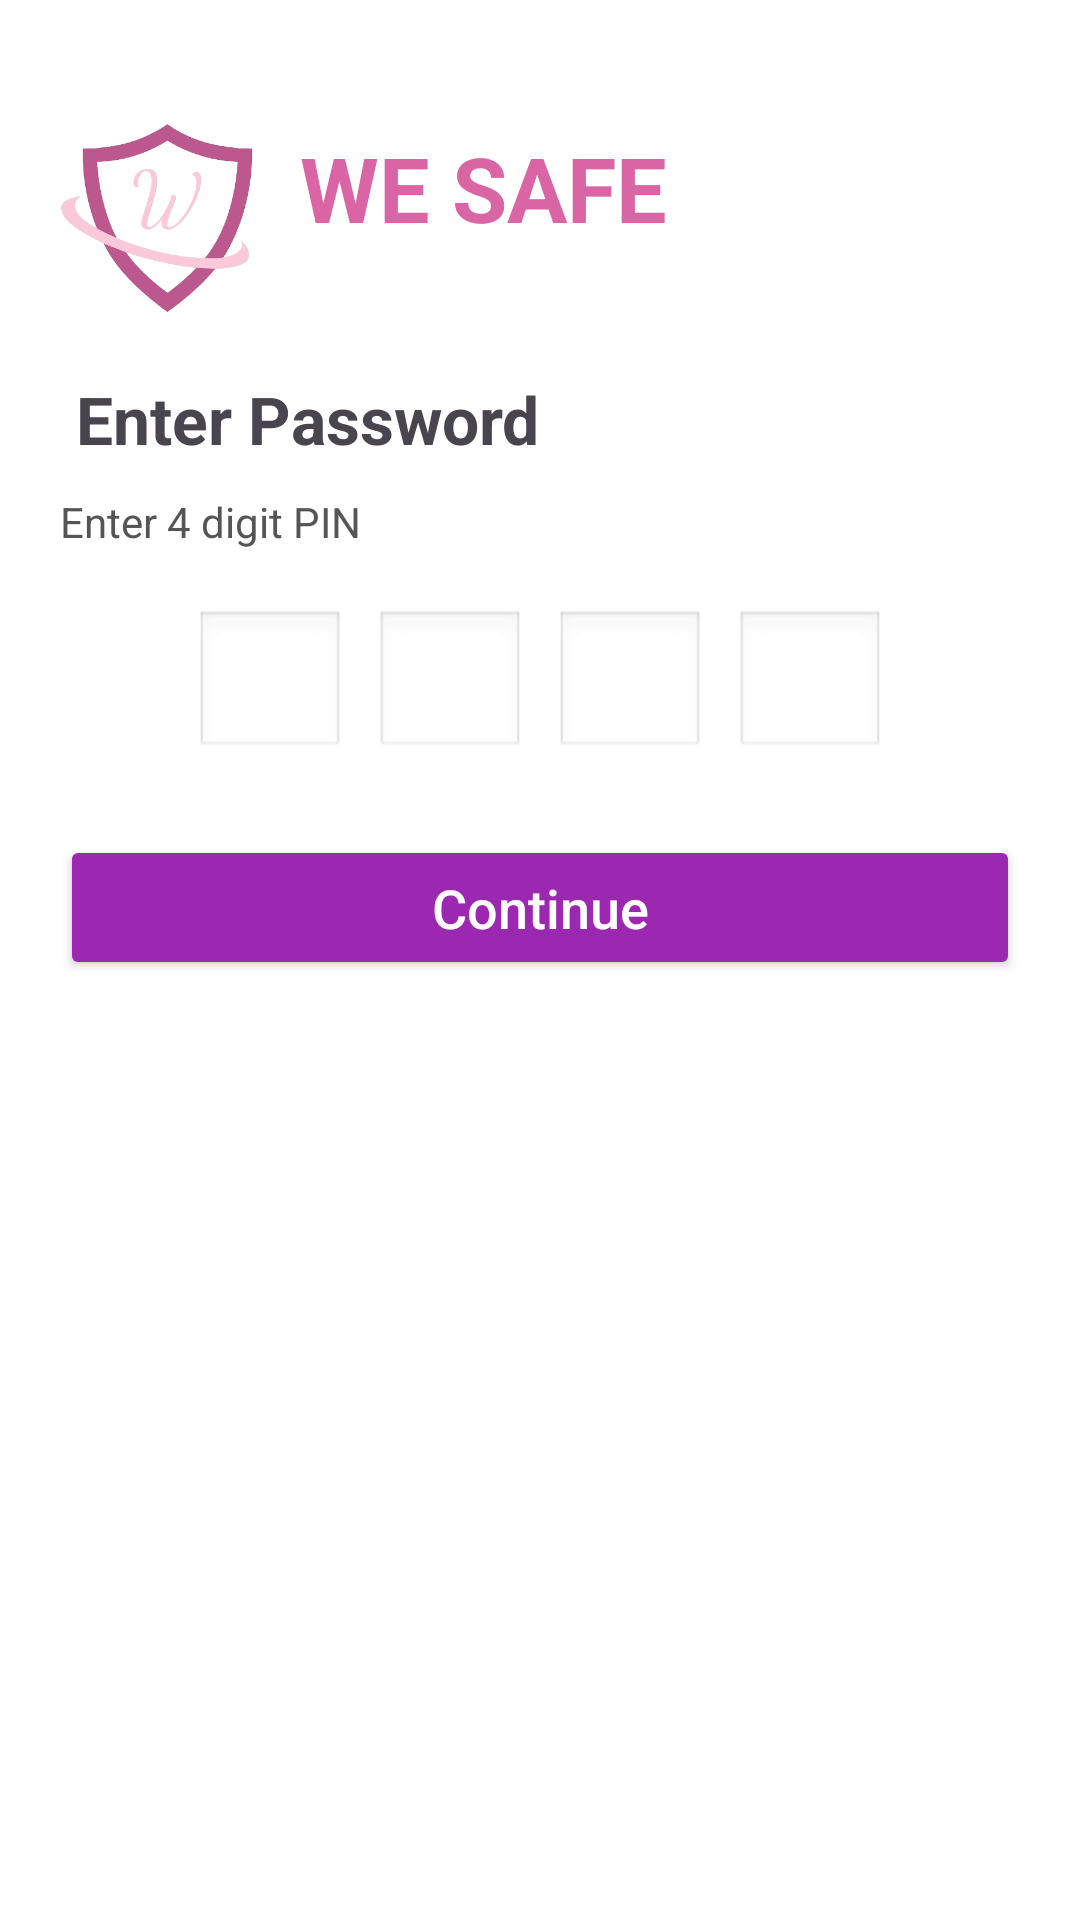

Write the Android layout XML for this screen, with the resource values it uses.
<!-- AndroidManifest.xml: application theme Theme.Wesafe -->
<!-- res/layout/enter_password_activity.xml -->
<?xml version="1.0" encoding="utf-8"?>
<LinearLayout xmlns:android="http://schemas.android.com/apk/res/android"
    android:layout_width="match_parent"
    android:layout_height="match_parent"
    android:orientation="vertical"
    android:padding="20dp"
    android:background="@android:color/white">

    
    <LinearLayout
        android:layout_width="match_parent"
        android:layout_height="wrap_content"
        android:orientation="horizontal"
        android:gravity="center_vertical"
        android:layout_marginBottom="20dp">

        
        <ImageView
            android:layout_width="65dp"
            android:layout_height="65dp"
            android:src="@drawable/applogo"
            android:contentDescription="App Logo"
            android:layout_marginTop="15dp"
            android:layout_marginBottom="5dp"/>

        
        <TextView
            android:layout_width="wrap_content"
            android:layout_height="wrap_content"
            android:text="WE SAFE"
            android:textColor="#da65a5"
            android:textSize="30sp"
            android:textStyle="bold"
            android:layout_marginLeft="15dp"/>
    </LinearLayout>

    
    <TextView
        android:layout_width="wrap_content"
        android:layout_height="wrap_content"
        android:text=" Enter Password"
        android:textSize="22sp"
        android:textStyle="bold"/>

    
    <TextView
        android:layout_width="wrap_content"
        android:layout_height="wrap_content"
        android:text="Enter 4 digit PIN"
        android:textSize="14sp"
        android:textColor="#555"
        android:layout_marginTop="10dp"/>

    
    <LinearLayout
        android:layout_width="match_parent"
        android:layout_height="wrap_content"
        android:orientation="horizontal"
        android:gravity="center"
        android:layout_marginTop="20dp">

        <EditText
            android:id="@+id/pin1"
            android:layout_width="50dp"
            android:layout_height="50dp"
            android:background="@android:drawable/edit_text"
            android:gravity="center"
            android:inputType="numberPassword"
            android:maxLength="1"
            android:importantForAutofill="no"
            android:textSize="18sp" />

        <EditText
            android:id="@+id/pin2"
            android:layout_width="50dp"
            android:layout_height="50dp"
            android:layout_marginStart="10dp"
            android:background="@android:drawable/edit_text"
            android:gravity="center"
            android:inputType="numberPassword"
            android:maxLength="1"
            android:importantForAutofill="no"
            android:textSize="18sp" />

        <EditText
            android:id="@+id/pin3"
            android:layout_width="50dp"
            android:layout_height="50dp"
            android:layout_marginStart="10dp"
            android:background="@android:drawable/edit_text"
            android:gravity="center"
            android:inputType="numberPassword"
            android:maxLength="1"
            android:importantForAutofill="no"
            android:textSize="18sp" />

        <EditText
            android:id="@+id/pin4"
            android:layout_width="50dp"
            android:layout_height="50dp"
            android:layout_marginStart="10dp"
            android:background="@android:drawable/edit_text"
            android:gravity="center"
            android:inputType="numberPassword"
            android:maxLength="1"
            android:importantForAutofill="no"
            android:textSize="18sp" />
    </LinearLayout>


    
    <Button
        android:id="@+id/continueBtn"
        android:layout_width="match_parent"
        android:layout_height="wrap_content"
        android:text="Continue"
        android:textAllCaps="false"
        android:textSize="18sp"
        android:backgroundTint="#9C27B0"
        android:textColor="@android:color/white"
        android:layout_marginTop="25dp"
        android:padding="12dp"/>
</LinearLayout>
<!-- resources referenced by this layout -->
<resources>
  <!-- drawable applogo: png bitmap (drawable, 61165 bytes) -->
  <style name="Theme.Wesafe" parent="Base.Theme.Wesafe" />
  <style name="Base.Theme.Wesafe" parent="Theme.Material3.DayNight.NoActionBar">
          
          
      </style>
</resources>
